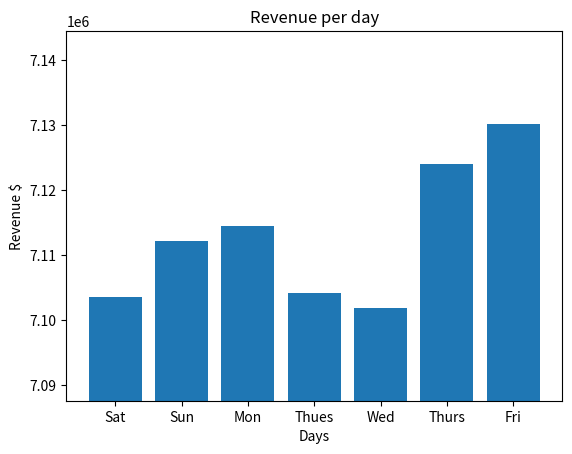

Recreate this plot in Python.
# simulating the total revenue earned each day for a movie theater 
# import libraries
import numpy as np 
import pandas as pd
import matplotlib.pyplot as plt
import math


# In[2]:



def one_sample(low, high):
    """
    Generates a random sample of visitors: adults, children and seniors
    parameters
    ----------
    low: the lowest value 
    high: the highest value 
    
    
    return
    ------
    random sample of visitors
    
    """
    return np.random.randint(low=low, high=high,size=1)[0] 


def revenue(visitors, cost):
    """
    This function multiples two lists to return the total revenue for all visitors
    parameters
    ----------
    visitors: list
              number of the visitors for children, seniors and adults
              
    cost: list 
          cost of ticket for children, seniors and adults
    
    return
    ------
    total : int 
            total revenue per day
    
    """
    cost_list = np.multiply(visitors,cost)
    total = sum(cost_list)
    return total


# In[3]:


ticket_cost = [10, 15, 20]  # ticket cost child , senior , adults
visitors = []  # to store number of visitors

# data frame contening the movie
data = {
    "Movie Name": [
        "The Lion King",
        "Mad Max",
        "The Lord Of The Ring",
        "Star Wars",
        "Toy Story",
    ]
}

movies = pd.DataFrame(data, columns=["Movie Name"])

# data frame contening the days
days_name = {
    "Day": ["Sat", "Sun", "Mon", "Thues", "Wed", "Thurs", "Fri"],
    "Revenue": np.zeros(7),
}

revenue_per_day = pd.DataFrame(days_name, columns=["Day", "Revenue"])

screens = 5  # number of screens

seats = 100  # num of seats each theater has
week_days = np.zeros(7)  # list to store revenue

currentTotal = 0  # to store total revenue for each movie
total = 0  # to store revenue per day

sim = 1000  # number of simulation


# In[4]:


# simulation 1000 times
for s in range(sim):
    
    # Iterate through the week
    for i in range(len(week_days)) : 
        
        total = 0
        # Iterate through the amount of screens on a particular day
        for j in range (0,screens):

            # Generates a random sample of visitors: adults, children and seniors
            visitors_adults = one_sample(0,seats)
            visitors_child = one_sample(0, (seats - visitors_adults))
            visitors_senior = one_sample(0, (seats - (visitors_adults + visitors_child)))
           
            # store number of visitors for children, seniors and adults
            visitors = [visitors_child, visitors_senior,visitors_adults ]
            
            # calculate total revenue 
            currentTotal = revenue(visitors, ticket_cost)

            # calculate total revenue per day
            total += currentTotal 

        # store total revenue per day in the list
        week_days[i] = week_days[i] + total 


# highest summed revenue
revenue_per_day['Revenue'] = week_days

revenue_per_day


# In[8]:


# graph that shows revenue per day

y = revenue_per_day['Revenue']
low = min(y)
high = max(y)
plt.ylim([math.ceil(low-0.5*(high-low)), math.ceil(high+0.5*(high-low))])

plt.bar(revenue_per_day['Day'],revenue_per_day['Revenue'])
plt.title('Revenue per day')
plt.xlabel('Days')
plt.ylabel('Revenue $')
plt.show()


# ### Questions:
# 1. **Talk about how you refactored your code and made improvements**
# 
#     - Create functions for repeated code part and calculate revenue 
#         - `one_sample(low, high)`
#         - `revenue(visitors, cost)`
# 
#     -  Use a list instead of multiple variables. 
#         - `ticket_cost = [10, 15, 20] ` instand of `ticket_cost_child = 10, ticket_cost_senior =15, ticket_cost_adults = 20`
#         - `visitors = [visitors_child, visitors_senior,visitors_adults ]`
#     - Use DataFrame to store revenue for each day
#         - `revenue_per_day = pd.DataFrame(days_name, columns=["Day", "Revenue"])`
# 
# 
# 
# 2. **What challenges you faced**
#     - We tried differant packages and methods to generate random number, some of them required spcific input type, like `Ranmdom.Sample()` this function take a list as input. We need to pass int number as input to function, so, we used `np.random.randint`.
#     
#     
# 3. **What changes you would like to make if you had more time.**
#     - Calculating the cost based on the number of the movie view.
#     - Store the number of visitors to find out the most visitors from which category?
#     
# 
